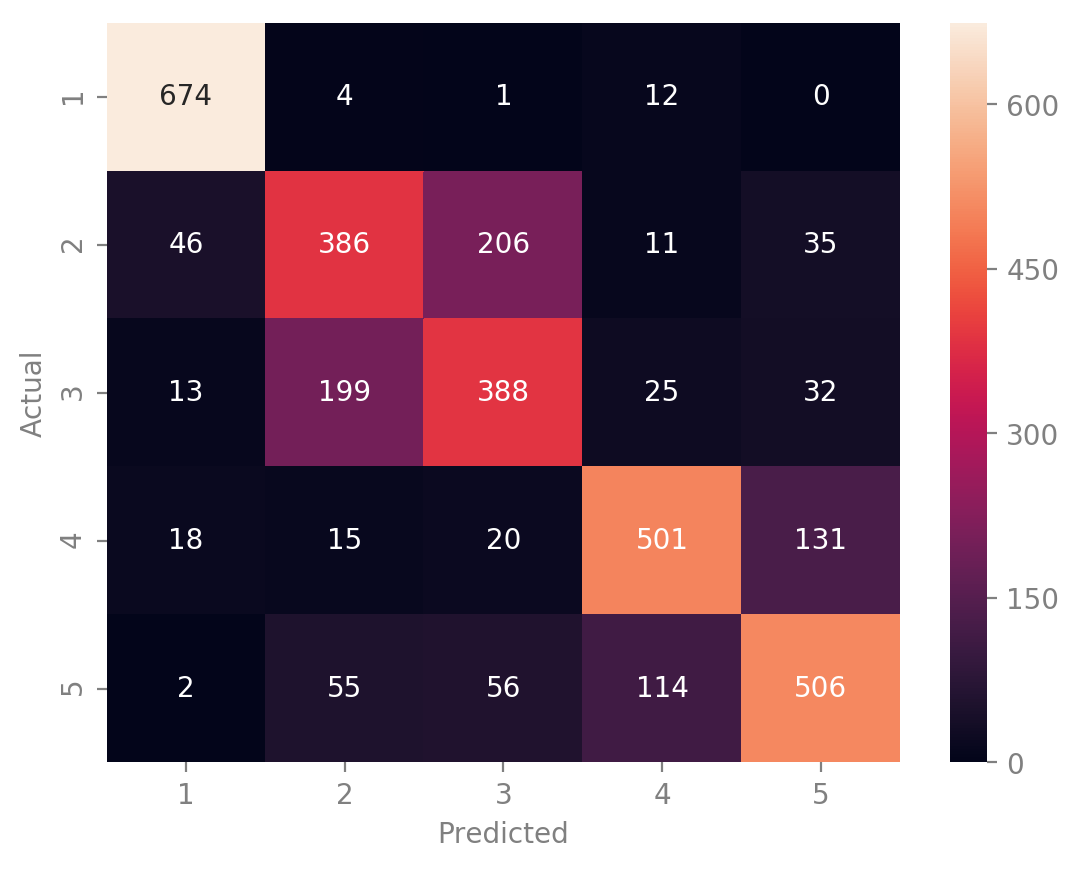

Values plotted in this chart, from the file beside it:
Actual, 1, 2, 3, 4, 5, All
1, 674, 4, 1, 12, 0, 691
2, 46, 386, 206, 11, 35, 684
3, 13, 199, 388, 25, 32, 657
4, 18, 15, 20, 501, 131, 685
5, 2, 55, 56, 114, 506, 733
All, 753, 659, 671, 663, 704, 3450
